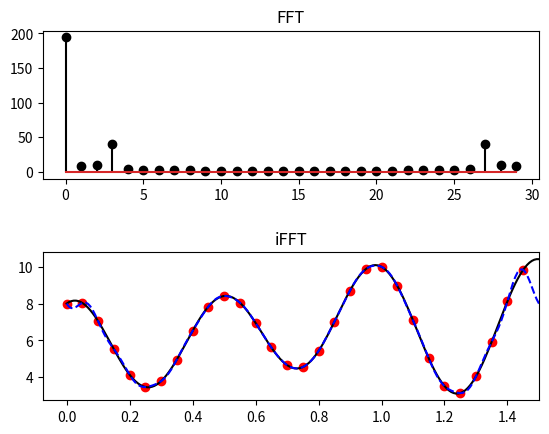

Write Python code to recreate this figure.
# -*- coding: utf-8 -*-
"""
Created on Wed Jul  6 16:37:01 2022

[redacted]
"""
from __future__ import division
import numpy as np
from matplotlib import pyplot as plt
from scipy import fftpack



# follow the example from 
# https://www.allaboutcircuits.com/technical-articles/an-introduction-to-the-discrete-fourier-transform/


def z(x):
    '''
    '''
    return np.exp(x*1j*2*np.pi)

def F(n,x):
    '''
    n in (0,len(x)-1)
    '''
    N=len(x)
    W = np.zeros((N,N),dtype=complex)
    
    for i in range(N):
        for j in range(N):
            W[i,j] = z(-i*j/N)

    args = [x[i]*W[i,n] for i in range(N)]
    return np.sum(args)


def dft(f):
    '''
    f is sampled function over a whole period
    x axis is not specified
    return: fourier transformed vector 
    '''
    N=len(f)

    result = np.zeros(N,dtype=complex)

    W = np.zeros((N,N),dtype=complex)
    for i in range(N):
        for j in range(N):
            W[i,j] = z(-i*j/N)  
    for n in range(N):
        args = [f[i]*W[i,n] for i in range(N)]
        result[n] = np.sum(args)
    return result


def idft(f):
    '''
    f is sampled function over a whole period
    x axis is not specified
    return: fourier transformed vector 
    '''
    N=len(f)
    result = np.zeros(N,dtype=complex)
    W = np.zeros((N,N),dtype=complex)
    
    for i in range(N):
        for j in range(N):
            W[i,j] = z(i*j/N)  
    for n in range(N):
        args = [f[i]*W[i,n] for i in range(N)]
        result[n] = np.sum(args)/N
    return result




#x_n = np.array([0.2165, 0.8321, 0.7835, 0.5821, 0.2165, -0.5821, -1.2165, -0.8321])

def f(t):
    '''
    Sample function
    '''
    #return 5.+2*np.cos(2*np.pi*t-np.pi/2) +3*np.cos(4*np.pi*t)
    return 5.+1*np.cos(3*np.pi*t-np.pi/2) +3*np.cos(4*np.pi*t) + 2*np.sin(0.5*np.pi*t)

def ft(t,dft,T,t0=0,nmax=-1):
    '''   
    Parameters
    ----------
    n : non negative integer Fourier mode, n=< len(dft)//2
    T : scalar float, sampling period 
    dft : 1D numpy complex array, Discrete Fourier transform 

    Returns
    interpolation mode derived from Fourrier transform
    -------
    None.

    '''
    
    N=len(dft)
    #sum_terms = np.ones(N//2+1)
    result = np.zeros(N//2+1,dtype=float)
    result[0]= abs(dft[0])/N
    for n in np.arange(1,N//2+1):
        # basis frequency
        omg = 2*np.pi/T
        phi = np.angle(dft[n])
        result[n]=2./N* abs(dft[n])*np.cos(omg*n*(t-t0) + phi)
    if N-1 & 1:
        result[-1]=result[-1]/2.
    if nmax in range(N//2+1):
        for i in range(N//2+1):
            if i>nmax:
                result[i]=0.0

    return np.sum(result)
    #return np.dot(sum_terms,result)
 


# period 
T=1.5
t0=0. # beginning of sampling period
sample_times=np.arange(0.,T,0.05)

#sampling
f_n = f(sample_times)

N = len(sample_times)
#fourier transform and inverse
df_n = dft(f_n)
idf_n = idft(df_n)

# fft and inverse for comparison
sdf_n = fftpack.fft(f_n)
isdf_n = fftpack.ifft(sdf_n)   


plot_t = T    
x_list = np.linspace(0.,plot_t, 200)  
y_list = [ft(x, df_n,T) for x in x_list]   
y_check = f(x_list)
    
if True:
    fig = plt.figure()
    
    ax1 = fig.add_subplot(211)
    ax2 = fig.add_subplot(212)
    
    
    ax1.stem(range(N), np.absolute(df_n),"k")
    ax1.set_title('FFT')
    #ax1.set(aspect=0.1)
    
    ax2.scatter(sample_times, np.absolute(idf_n),color='red')
    ax2.plot(x_list,y_check,color='black')
    ax2.plot(x_list,y_list,'--',color='blue')
    ax2.set_title('iFFT')
    ax2.set_xlim(right=x_list[-1])
    
    plt.subplots_adjust(hspace=0.5)
    plt.show()

